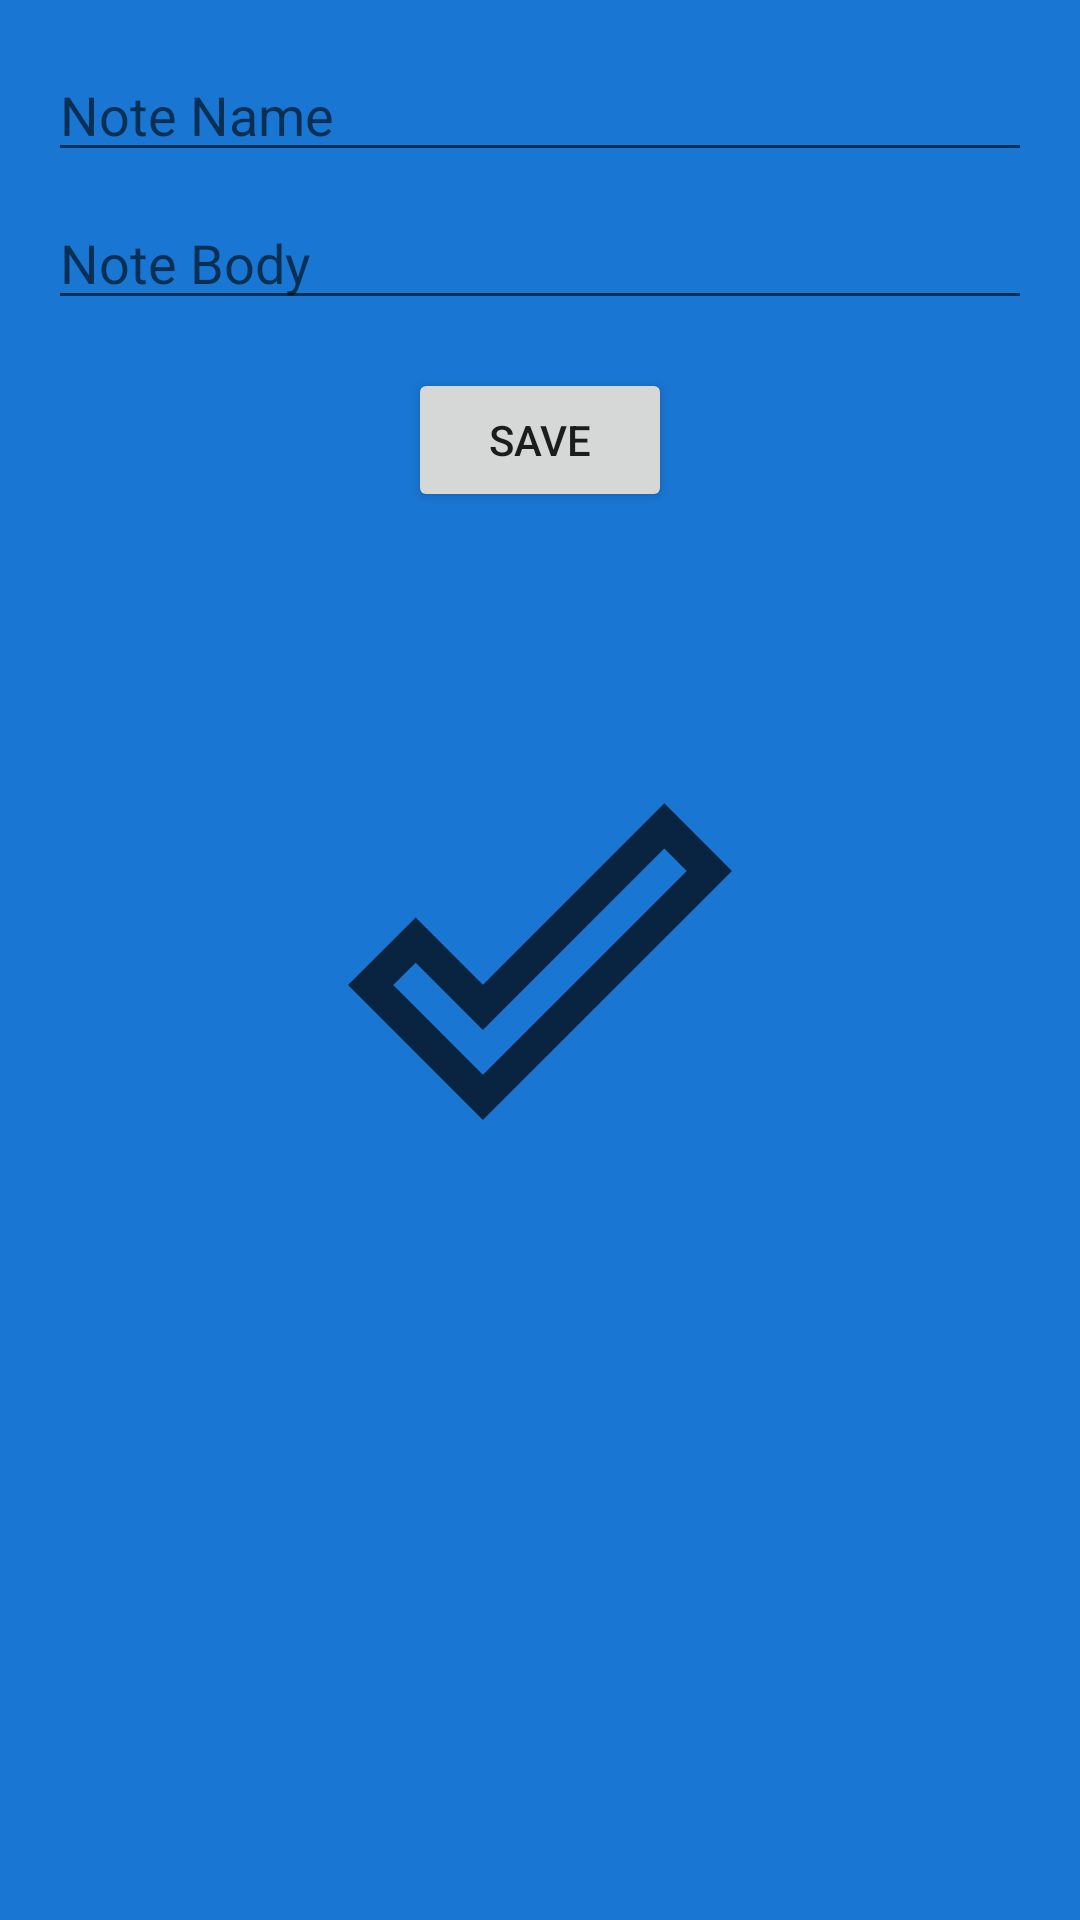

Here is an Android app screen rendered from its layout file. Give the layout XML and the strings, colors and styles it references.
<!-- AndroidManifest.xml: application theme splashScreenTheme -->
<!-- res/layout/activity_edit_note.xml -->
<?xml version="1.0" encoding="utf-8"?>
<LinearLayout
    xmlns:android="http://schemas.android.com/apk/res/android"
    android:layout_width="match_parent"
    android:layout_height="match_parent"
    android:orientation="vertical"
    android:padding="@dimen/large">

    <EditText
        android:id="@+id/editTextNoteName"
        android:layout_width="match_parent"
        android:layout_height="wrap_content"
        android:hint="@string/note_name"
        android:layout_marginBottom="@dimen/medium" />

    <EditText
        android:id="@+id/editTextNoteBody"
        android:layout_width="match_parent"
        android:layout_height="wrap_content"
        android:hint="@string/note_body"
        android:layout_marginBottom="@dimen/large" />

    <Button
        android:id="@+id/buttonSave"
        android:layout_width="wrap_content"
        android:layout_height="wrap_content"
        android:text="@string/save"
        android:layout_gravity="center"/>

</LinearLayout>
<!-- resources referenced by this layout -->
<resources>
  <dimen name="large">16dp</dimen>
  <dimen name="medium">8dp</dimen>
  <string name="note_body">Note Body</string>
  <string name="note_name">Note Name</string>
  <string name="save">Save</string>
  <style name="splashScreenTheme" parent="Theme.MaterialComponents.Light.NoActionBar">
          <item name="android:windowBackground">@drawable/splash_image</item>
          <item name="android:statusBarColor">@color/black</item>
      </style>
  <!-- drawable splash_image (drawable) -->
  <?xml version="1.0" encoding="utf-8"?>
  <layer-list xmlns:android="http://schemas.android.com/apk/res/android">
  
      <item android:drawable="@color/colorPrimary"/>
  
      <item android:drawable="@drawable/ic_launcher_foreground" android:gravity="center"/>
  </layer-list>
  <color name="black">#FF000000</color>
  <color name="colorPrimary">#1976D2</color>
  <!-- drawable ic_launcher_foreground (drawable) -->
  <vector android:height="128dp" android:tint="@color/colorPrimaryDark"
      android:viewportHeight="24" android:viewportWidth="24"
      android:width="128dp" xmlns:android="http://schemas.android.com/apk/res/android">
      <path android:fillColor="@android:color/white" android:pathData="M19.77,5.03l1.4,1.4L8.43,19.17l-5.6,-5.6 1.4,-1.4 4.2,4.2L19.77,5.03m0,-2.83L8.43,13.54l-4.2,-4.2L0,13.57 8.43,22 24,6.43 19.77,2.2z"/>
  </vector>
  <color name="colorPrimaryDark">#092440</color>
</resources>
